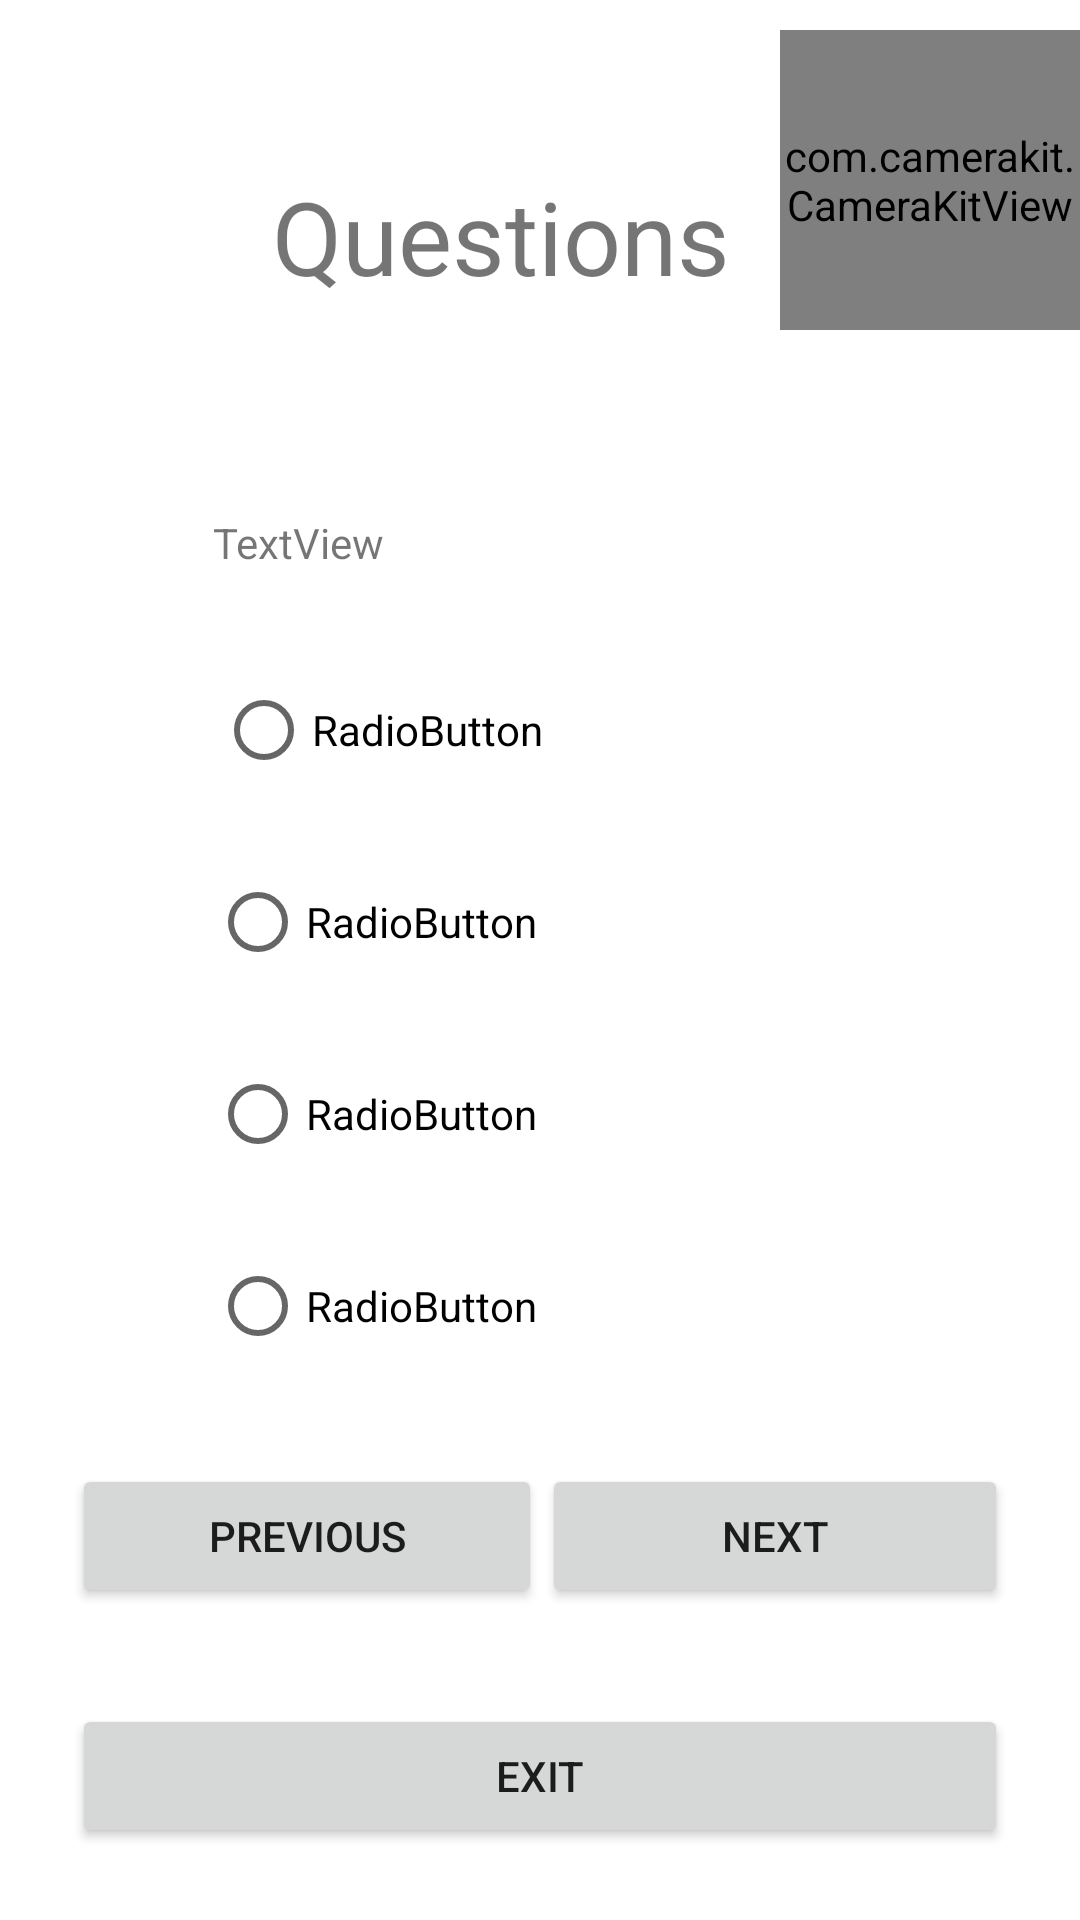

Layout XML and referenced resources for this Android screen:
<!-- AndroidManifest.xml: application theme Theme.Kids_Learning -->
<!-- res/layout/activity_viewquestions.xml -->
<?xml version="1.0" encoding="utf-8"?>
<androidx.constraintlayout.widget.ConstraintLayout xmlns:android="http://schemas.android.com/apk/res/android"
    xmlns:app="http://schemas.android.com/apk/res-auto"
    xmlns:tools="http://schemas.android.com/tools"
    android:layout_width="match_parent"
    android:background="@drawable/background"
    android:layout_height="match_parent"
    tools:context=".Viewquestions">

    <com.camerakit.CameraKitView
        android:id="@+id/camera"
        android:layout_width="100dp"
        android:layout_height="100dp"

        android:layout_marginTop="10dp"
        android:layout_marginBottom="10dp"
        android:adjustViewBounds="true"

        android:keepScreenOn="true"

        app:layout_constraintEnd_toEndOf="parent"
        app:layout_constraintTop_toTopOf="parent" />


    <TextView
        android:id="@+id/questionheadq"
        android:layout_width="wrap_content"
        android:layout_height="wrap_content"
        android:layout_marginStart="70dp"
        android:layout_marginLeft="70dp"
        android:layout_marginTop="56dp"
        android:text="Questions"
        android:textSize="34sp"
        app:layout_constraintEnd_toStartOf="@+id/camera"
        app:layout_constraintHorizontal_bias="0.553"
        app:layout_constraintStart_toStartOf="parent"
        app:layout_constraintTop_toTopOf="parent" />

    <TextView
        android:id="@+id/questionq"
        android:layout_width="wrap_content"
        android:layout_height="wrap_content"
        android:layout_marginTop="70dp"
        android:layout_marginEnd="232dp"
        android:layout_marginRight="232dp"
        android:text="TextView"
        app:layout_constraintEnd_toEndOf="parent"
        app:layout_constraintTop_toBottomOf="@+id/questionheadq" />

    <Button
        android:id="@+id/button5"
        android:layout_width="0dp"
        android:layout_height="wrap_content"
        android:layout_marginStart="24dp"
        android:layout_marginLeft="24dp"
        android:layout_marginEnd="24dp"
        android:layout_marginRight="24dp"
        android:layout_marginBottom="24dp"
        android:text="EXIT"
        app:layout_constraintBottom_toBottomOf="parent"
        app:layout_constraintEnd_toEndOf="parent"
        app:layout_constraintStart_toStartOf="parent" />

    <TableRow
        android:id="@+id/tableRow"
        android:layout_width="0dp"
        android:layout_height="wrap_content"
        android:layout_marginStart="24dp"
        android:layout_marginLeft="24dp"
        android:layout_marginEnd="24dp"
        android:layout_marginRight="24dp"
        android:layout_marginBottom="32dp"
        android:weightSum="2"
        app:layout_constraintBottom_toTopOf="@+id/button5"
        app:layout_constraintEnd_toEndOf="parent"
        app:layout_constraintStart_toStartOf="parent">

        <Button
            android:id="@+id/button7"
            android:layout_width="wrap_content"
            android:layout_height="wrap_content"
            android:layout_weight="1"
            android:text="PREVIOUS" />

        <Button
            android:id="@+id/button6"
            android:layout_width="wrap_content"
            android:layout_height="wrap_content"
            android:layout_weight="1"
            android:text="NEXT" />
    </TableRow>

    <RadioGroup
        android:layout_width="0dp"
        android:layout_height="wrap_content"
        app:layout_constraintBottom_toTopOf="@+id/tableRow"
        app:layout_constraintEnd_toEndOf="parent"
        app:layout_constraintStart_toStartOf="parent"
        app:layout_constraintTop_toBottomOf="@+id/questionq">

        <RadioButton
            android:id="@+id/radioButtonq"
            android:layout_width="275dp"
            android:layout_height="wrap_content"
            android:layout_marginStart="72dp"
            android:layout_marginLeft="72dp"
            android:layout_marginEnd="230dp"
            android:layout_marginRight="230dp"
            android:layout_marginBottom="16dp"
            android:text="RadioButton" />

        <RadioButton
            android:id="@+id/radioButton2q"
            android:layout_width="275dp"
            android:layout_height="wrap_content"
            android:layout_marginStart="70dp"
            android:layout_marginLeft="70dp"
            android:layout_marginEnd="232dp"
            android:layout_marginRight="232dp"
            android:layout_marginBottom="16dp"
            android:text="RadioButton" />

        <RadioButton
            android:id="@+id/radioButton3q"
            android:layout_width="275dp"
            android:layout_height="wrap_content"
            android:layout_marginStart="70dp"
            android:layout_marginLeft="70dp"
            android:layout_marginEnd="232dp"
            android:layout_marginRight="232dp"
            android:layout_marginBottom="16dp"
            android:text="RadioButton" />

        <RadioButton
            android:id="@+id/radioButton4q"
            android:layout_width="275dp"
            android:layout_height="wrap_content"
            android:layout_marginStart="70dp"
            android:layout_marginLeft="70dp"
            android:layout_marginEnd="232dp"
            android:layout_marginRight="232dp"
            android:text="RadioButton" />
    </RadioGroup>
</androidx.constraintlayout.widget.ConstraintLayout>
<!-- resources referenced by this layout -->
<resources>
  <style name="Theme.Kids_Learning" parent="Theme.MaterialComponents.DayNight.DarkActionBar">
          
          <item name="colorPrimary">@color/purple_500</item>
          <item name="colorPrimaryVariant">@color/purple_700</item>
          <item name="colorOnPrimary">@color/white</item>
          
          <item name="colorSecondary">@color/teal_200</item>
          <item name="colorSecondaryVariant">@color/teal_700</item>
          <item name="colorOnSecondary">@color/black</item>
          
          <item name="android:statusBarColor" tools:targetApi="l">?attr/colorPrimaryVariant</item>
          
      </style>
  <color name="purple_500">#FF6200EE</color>
  <color name="purple_700">#FF3700B3</color>
  <color name="white">#FFFFFFFF</color>
  <color name="teal_200">#FF03DAC5</color>
  <color name="teal_700">#FF018786</color>
  <color name="black">#FF000000</color>
</resources>
